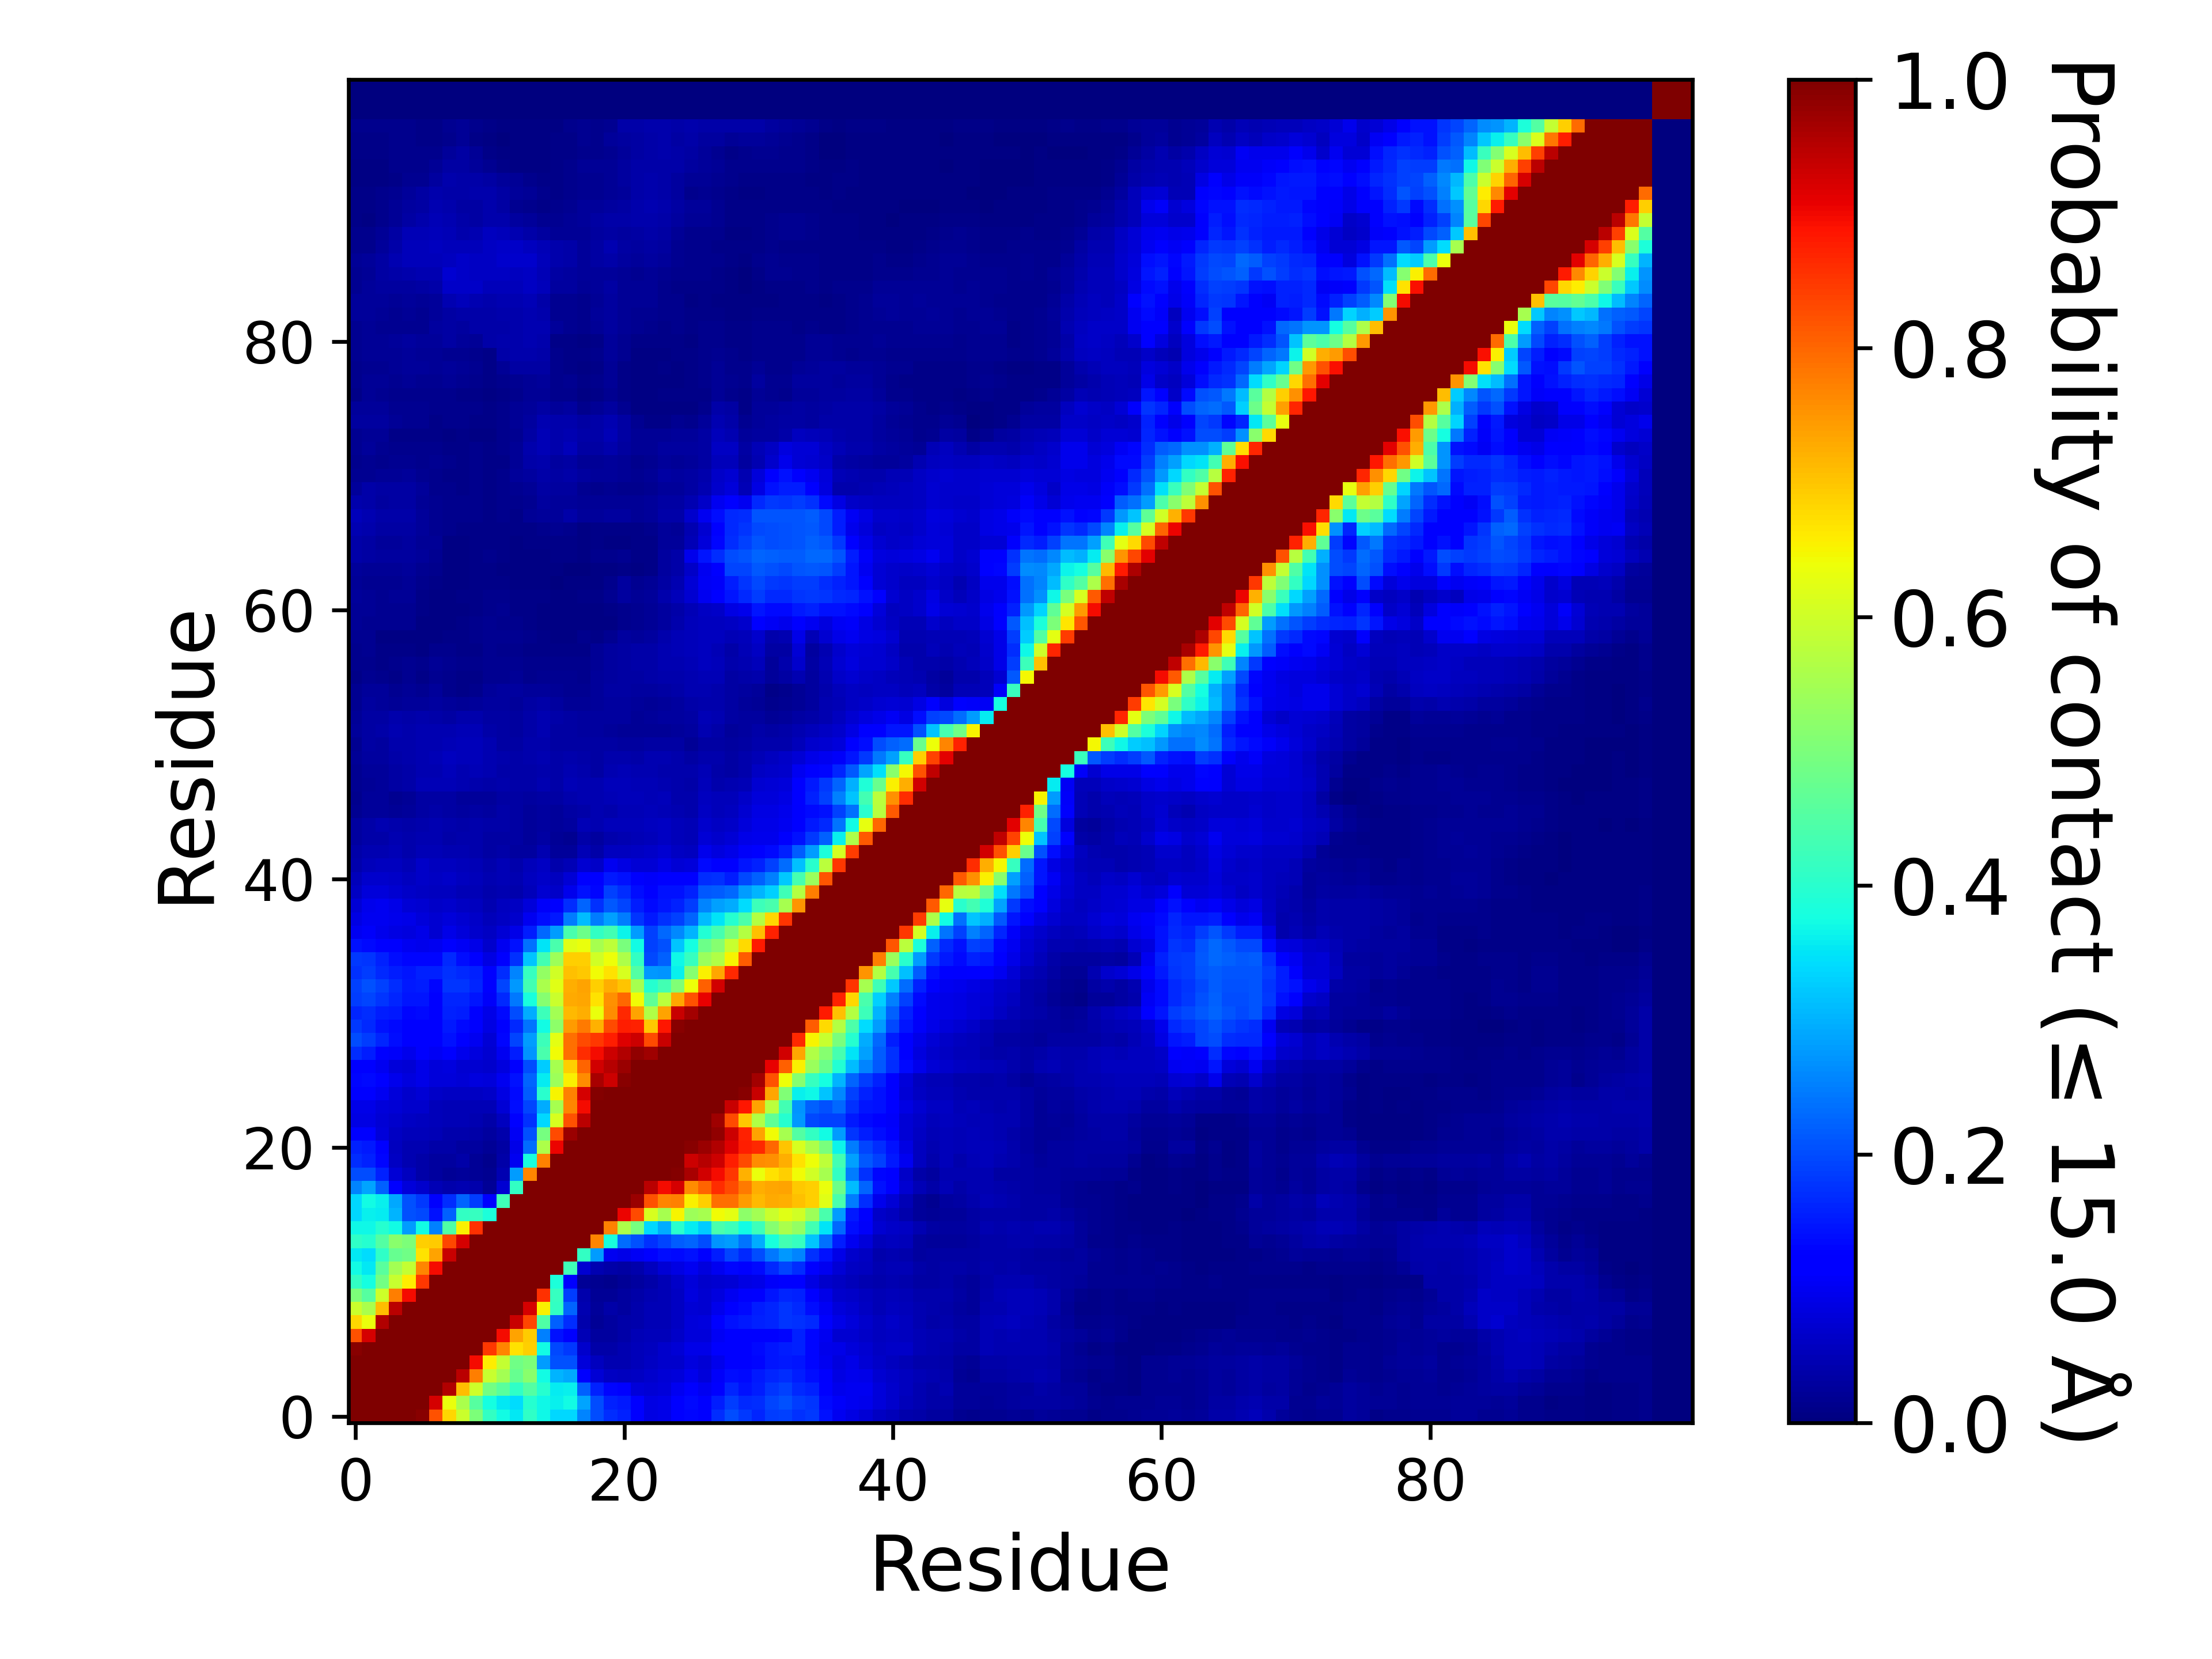

The table this chart was drawn from, first rows:
, 1, 2, 3, 4, 5, 6, 7, 8, 9, 10, 11, 12, 13, 14, 15, 16, 17, 18, 19, 20, 21, 22, 23
1, 1.0, 1.0, 1.0, 1.0, 1.0, 0.992, 0.8208, 0.6808, 0.5948, 0.5006, 0.4118, 0.3738, 0.3548, 0.4094, 0.3676, 0.3363, 0.3379, 0.2568, 0.2001, 0.1718, 0.1564, 0.1189, 0.08953
2, 1.0, 1.0, 1.0, 1.0, 1.0, 1.0, 0.9239, 0.6353, 0.5559, 0.4564, 0.3773, 0.3525, 0.343, 0.3975, 0.3708, 0.3606, 0.3712, 0.2866, 0.2015, 0.1601, 0.1518, 0.1236, 0.08668
3, 1.0, 1.0, 1.0, 1.0, 1.0, 1.0, 1.0, 0.9558, 0.7101, 0.598, 0.4885, 0.4604, 0.4085, 0.4518, 0.3946, 0.3591, 0.3623, 0.2208, 0.1566, 0.1298, 0.1159, 0.07857, 0.07567
4, 1.0, 1.0, 1.0, 1.0, 1.0, 1.0, 1.0, 1.0, 0.9483, 0.776, 0.5908, 0.5478, 0.4742, 0.5168, 0.3726, 0.3025, 0.2899, 0.1263, 0.07701, 0.0608, 0.05797, 0.06059, 0.06741
5, 1.0, 1.0, 1.0, 1.0, 1.0, 1.0, 1.0, 1.0, 1, 0.8946, 0.657, 0.5897, 0.4847, 0.5008, 0.2796, 0.2046, 0.2069, 0.08117, 0.05568, 0.04438, 0.04414, 0.05305, 0.05963
6, 0.992, 1.0, 1.0, 1.0, 1.0, 1.0, 1.0, 1.0, 1.0, 1.0, 0.848, 0.768, 0.6686, 0.6914, 0.3711, 0.1986, 0.1835, 0.06823, 0.03705, 0.03742, 0.04401, 0.05087, 0.05653
7, 0.8208, 0.9239, 1.0, 1.0, 1.0, 1.0, 1.0, 1.0, 1.0, 1.0, 1.0, 0.8959, 0.7373, 0.6937, 0.2505, 0.1416, 0.1121, 0.04806, 0.0299, 0.0275, 0.03762, 0.04748, 0.05147
8, 0.6808, 0.6353, 0.9558, 1.0, 1.0, 1.0, 1.0, 1.0, 1.0, 1.0, 1.0, 1.0, 0.9359, 0.8357, 0.4474, 0.2193, 0.1712, 0.04264, 0.02271, 0.03033, 0.03618, 0.04197, 0.04754
9, 0.5948, 0.5559, 0.7101, 0.9483, 1, 1.0, 1.0, 1.0, 1.0, 1.0, 1.0, 1.0, 1.0, 0.9255, 0.6551, 0.4102, 0.2264, 0.04492, 0.0263, 0.03563, 0.03108, 0.03999, 0.0487
10, 0.5006, 0.4564, 0.598, 0.776, 0.8946, 1.0, 1.0, 1.0, 1.0, 1.0, 1.0, 1.0, 1.0, 1.0, 0.8574, 0.4144, 0.1847, 0.04223, 0.02138, 0.01998, 0.0309, 0.03579, 0.04519
11, 0.4118, 0.3773, 0.4885, 0.5908, 0.657, 0.848, 1.0, 1.0, 1.0, 1.0, 1.0, 1.0, 1.0, 1.0, 1.0, 0.3831, 0.1177, 0.02172, 0.01652, 0.01416, 0.02052, 0.02852, 0.03748
12, 0.3738, 0.3525, 0.4604, 0.5478, 0.5897, 0.768, 0.8959, 1.0, 1.0, 1.0, 1.0, 1.0, 1.0, 1.0, 1.0, 1.0, 0.4271, 0.07277, 0.04506, 0.03612, 0.03455, 0.04239, 0.05734
13, 0.3548, 0.343, 0.4085, 0.4742, 0.4847, 0.6686, 0.7373, 0.9359, 1.0, 1.0, 1.0, 1.0, 1.0, 1.0, 1.0, 1.0, 1.0, 0.4119, 0.2801, 0.09791, 0.09337, 0.1048, 0.1154
14, 0.4094, 0.3975, 0.4518, 0.5168, 0.5008, 0.6914, 0.6937, 0.8357, 0.9255, 1.0, 1.0, 1.0, 1.0, 1.0, 1.0, 1.0, 1.0, 1.0, 0.7668, 0.3826, 0.2315, 0.205, 0.174
15, 0.3676, 0.3708, 0.3946, 0.3726, 0.2796, 0.3711, 0.2505, 0.4474, 0.6551, 0.8574, 1.0, 1.0, 1.0, 1.0, 1.0, 1.0, 1.0, 1.0, 1.0, 0.7715, 0.5615, 0.4945, 0.3359
16, 0.3363, 0.3606, 0.3591, 0.3025, 0.2046, 0.1986, 0.1416, 0.2193, 0.4102, 0.4144, 0.3831, 1.0, 1.0, 1.0, 1.0, 1.0, 1.0, 1.0, 1.0, 1.0, 0.9031, 0.8285, 0.6103
17, 0.3379, 0.3712, 0.3623, 0.2899, 0.2069, 0.1835, 0.1121, 0.1712, 0.2264, 0.1847, 0.1177, 0.4271, 1.0, 1.0, 1.0, 1.0, 1.0, 1.0, 1.0, 1.0, 1.0, 0.9765, 0.8241
18, 0.2568, 0.2866, 0.2208, 0.1263, 0.08117, 0.06823, 0.04806, 0.04264, 0.04492, 0.04223, 0.02172, 0.07277, 0.4119, 1.0, 1.0, 1.0, 1.0, 1.0, 1.0, 1.0, 1.0, 1.0, 0.9465
19, 0.2001, 0.2015, 0.1566, 0.07701, 0.05568, 0.03705, 0.0299, 0.02271, 0.0263, 0.02138, 0.01652, 0.04506, 0.2801, 0.7668, 1.0, 1.0, 1.0, 1.0, 1.0, 1.0, 1.0, 1.0, 1.0
20, 0.1718, 0.1601, 0.1298, 0.0608, 0.04438, 0.03742, 0.0275, 0.03033, 0.03563, 0.01998, 0.01416, 0.03612, 0.09791, 0.3826, 0.7715, 1.0, 1.0, 1.0, 1.0, 1.0, 1.0, 1.0, 1.0
21, 0.1564, 0.1518, 0.1159, 0.05797, 0.04414, 0.04401, 0.03762, 0.03618, 0.03108, 0.0309, 0.02052, 0.03455, 0.09337, 0.2315, 0.5615, 0.9031, 1.0, 1.0, 1.0, 1.0, 1.0, 1.0, 1.0
22, 0.1189, 0.1236, 0.07857, 0.06059, 0.05305, 0.05087, 0.04748, 0.04197, 0.03999, 0.03579, 0.02852, 0.04239, 0.1048, 0.205, 0.4945, 0.8285, 0.9765, 1.0, 1.0, 1.0, 1.0, 1.0, 1.0
23, 0.08953, 0.08668, 0.07567, 0.06741, 0.05963, 0.05653, 0.05147, 0.04754, 0.0487, 0.04519, 0.03748, 0.05734, 0.1154, 0.174, 0.3359, 0.6103, 0.8241, 0.9465, 1.0, 1.0, 1.0, 1.0, 1.0
24, 0.09026, 0.09156, 0.08038, 0.07637, 0.06951, 0.06676, 0.05371, 0.0486, 0.04914, 0.04955, 0.0483, 0.07473, 0.1395, 0.1932, 0.2954, 0.554, 0.7675, 0.8958, 0.9987, 1.0, 1.0, 1.0, 1.0
25, 0.1217, 0.1229, 0.09881, 0.08095, 0.0701, 0.07601, 0.06282, 0.05892, 0.05877, 0.06111, 0.06416, 0.08643, 0.1361, 0.2149, 0.4023, 0.6506, 0.7702, 0.9247, 0.9955, 0.9979, 1.0, 1.0, 1.0
26, 0.1321, 0.1351, 0.1176, 0.09662, 0.08574, 0.09108, 0.08067, 0.0803, 0.0758, 0.08225, 0.07876, 0.09793, 0.1436, 0.2265, 0.3582, 0.5396, 0.6524, 0.7606, 0.9621, 0.93, 0.9907, 1.0, 1.0
27, 0.1177, 0.1193, 0.09877, 0.07889, 0.07788, 0.09168, 0.07985, 0.08339, 0.07291, 0.07381, 0.06665, 0.0829, 0.1175, 0.2013, 0.3254, 0.5533, 0.6885, 0.8019, 0.9274, 0.9504, 0.9756, 0.9986, 1.0
28, 0.1685, 0.1561, 0.1284, 0.1075, 0.09699, 0.1107, 0.1033, 0.1143, 0.09497, 0.08576, 0.07229, 0.09949, 0.1545, 0.2698, 0.4387, 0.6414, 0.7897, 0.8616, 0.8961, 0.9312, 0.9565, 0.9815, 0.9698
29, 0.2021, 0.1867, 0.1637, 0.1378, 0.1201, 0.1237, 0.1244, 0.1409, 0.1245, 0.1002, 0.07447, 0.1292, 0.1951, 0.2787, 0.424, 0.6264, 0.7914, 0.8304, 0.8487, 0.8781, 0.9141, 0.9319, 0.8318
30, 0.1817, 0.1671, 0.1416, 0.1334, 0.1217, 0.1252, 0.1182, 0.1505, 0.135, 0.1113, 0.08722, 0.1243, 0.1658, 0.2403, 0.3723, 0.5197, 0.7435, 0.7794, 0.7188, 0.8288, 0.875, 0.8739, 0.6968
31, 0.1627, 0.1682, 0.1562, 0.1504, 0.1319, 0.1333, 0.126, 0.157, 0.154, 0.1223, 0.09327, 0.1363, 0.2003, 0.2962, 0.4241, 0.5499, 0.7115, 0.7242, 0.6335, 0.7595, 0.8646, 0.7366, 0.5658
32, 0.1858, 0.1943, 0.1783, 0.1634, 0.1464, 0.1478, 0.1261, 0.1634, 0.1611, 0.1474, 0.1092, 0.1643, 0.2424, 0.3799, 0.5139, 0.5959, 0.7266, 0.7326, 0.6697, 0.7551, 0.799, 0.6411, 0.4675
33, 0.1905, 0.204, 0.189, 0.1704, 0.1494, 0.1532, 0.132, 0.1778, 0.1786, 0.1619, 0.1233, 0.1931, 0.2763, 0.4329, 0.5549, 0.6249, 0.7236, 0.7363, 0.689, 0.724, 0.7021, 0.5546, 0.3959
34, 0.174, 0.1861, 0.1647, 0.154, 0.1457, 0.1589, 0.1574, 0.1725, 0.165, 0.1571, 0.115, 0.1695, 0.2545, 0.4143, 0.5277, 0.6019, 0.704, 0.6957, 0.6436, 0.6717, 0.6104, 0.4515, 0.2758
35, 0.1815, 0.1769, 0.1564, 0.1405, 0.1293, 0.1298, 0.1317, 0.1644, 0.1373, 0.1178, 0.08769, 0.1205, 0.1734, 0.3184, 0.4318, 0.5406, 0.6883, 0.6883, 0.6045, 0.6402, 0.5599, 0.4134, 0.1989
36, 0.1422, 0.1365, 0.1227, 0.1118, 0.1008, 0.09731, 0.1015, 0.1116, 0.1044, 0.08996, 0.0699, 0.1005, 0.1444, 0.2362, 0.3509, 0.4411, 0.6229, 0.6367, 0.5512, 0.5792, 0.4985, 0.372, 0.1878
37, 0.1001, 0.1072, 0.09598, 0.08974, 0.08376, 0.09312, 0.07117, 0.09055, 0.07848, 0.07008, 0.05919, 0.07516, 0.09313, 0.1555, 0.2277, 0.2777, 0.4404, 0.4813, 0.4134, 0.4307, 0.3661, 0.2811, 0.1903
38, 0.08594, 0.1001, 0.09828, 0.09573, 0.08985, 0.07964, 0.07287, 0.08042, 0.07204, 0.06304, 0.05359, 0.06103, 0.06902, 0.09772, 0.1393, 0.1515, 0.2491, 0.309, 0.2476, 0.2833, 0.2473, 0.1792, 0.1488
39, 0.07632, 0.09556, 0.1006, 0.09295, 0.07799, 0.07215, 0.06534, 0.06648, 0.06173, 0.05577, 0.04615, 0.05779, 0.0601, 0.07966, 0.1089, 0.1106, 0.1695, 0.2255, 0.1727, 0.2121, 0.1941, 0.1535, 0.1345
40, 0.06132, 0.08199, 0.07849, 0.0729, 0.06566, 0.06231, 0.058, 0.05729, 0.05018, 0.04691, 0.03939, 0.04564, 0.03987, 0.05348, 0.07418, 0.06398, 0.09625, 0.1431, 0.1295, 0.1877, 0.1703, 0.1385, 0.1284
41, 0.05331, 0.06748, 0.0689, 0.06614, 0.05794, 0.06344, 0.06177, 0.06416, 0.05649, 0.05277, 0.04527, 0.05013, 0.04367, 0.05606, 0.06489, 0.05693, 0.07669, 0.1232, 0.114, 0.1493, 0.142, 0.1097, 0.1056
42, 0.04264, 0.05189, 0.05648, 0.05705, 0.04941, 0.06279, 0.05777, 0.05659, 0.05458, 0.04847, 0.04191, 0.04862, 0.0396, 0.0514, 0.06086, 0.04255, 0.04708, 0.0736, 0.0663, 0.09847, 0.08748, 0.07661, 0.07723
43, 0.03547, 0.04393, 0.04318, 0.04839, 0.04211, 0.0489, 0.0475, 0.0448, 0.04492, 0.0417, 0.0349, 0.03669, 0.02921, 0.03056, 0.04389, 0.02663, 0.02622, 0.04989, 0.0363, 0.0579, 0.05784, 0.05888, 0.0663
44, 0.03045, 0.03681, 0.0366, 0.04329, 0.03974, 0.04601, 0.04403, 0.03814, 0.04063, 0.03964, 0.03151, 0.03366, 0.03193, 0.02386, 0.03133, 0.0227, 0.01933, 0.03795, 0.0285, 0.0408, 0.04575, 0.04889, 0.05444
45, 0.02759, 0.03697, 0.04367, 0.04117, 0.03567, 0.0429, 0.04513, 0.04068, 0.03655, 0.0392, 0.03568, 0.03749, 0.03322, 0.02539, 0.0287, 0.02393, 0.03064, 0.0473, 0.04563, 0.05357, 0.05416, 0.05437, 0.05793
46, 0.01785, 0.02712, 0.02591, 0.0224, 0.02411, 0.0339, 0.03831, 0.03375, 0.02926, 0.03253, 0.02838, 0.03801, 0.03281, 0.02647, 0.0275, 0.02562, 0.0337, 0.03749, 0.04482, 0.04249, 0.0485, 0.05028, 0.05091
47, 0.01453, 0.02454, 0.02469, 0.01949, 0.02169, 0.03356, 0.03459, 0.03308, 0.02371, 0.02566, 0.0261, 0.03448, 0.03395, 0.02955, 0.0339, 0.03351, 0.04115, 0.04513, 0.04396, 0.0507, 0.05284, 0.05252, 0.0504
48, 0.01688, 0.02121, 0.02552, 0.03235, 0.03755, 0.04845, 0.04996, 0.04787, 0.04339, 0.04273, 0.03903, 0.03909, 0.0383, 0.03676, 0.04368, 0.0389, 0.04736, 0.04656, 0.04412, 0.05399, 0.05345, 0.04927, 0.04723
49, 0.01756, 0.02534, 0.02525, 0.03505, 0.03606, 0.04489, 0.04591, 0.0516, 0.04482, 0.04696, 0.04483, 0.03847, 0.0355, 0.03665, 0.04161, 0.03634, 0.04511, 0.04145, 0.03513, 0.04571, 0.04788, 0.04515, 0.04529
50, 0.01987, 0.02972, 0.03107, 0.03812, 0.04068, 0.04595, 0.04748, 0.05573, 0.05178, 0.05146, 0.04592, 0.04146, 0.03602, 0.04067, 0.04345, 0.03617, 0.04007, 0.03677, 0.03453, 0.04235, 0.04269, 0.03813, 0.04463
51, 0.01565, 0.03159, 0.02893, 0.04032, 0.04183, 0.04675, 0.04549, 0.05027, 0.05273, 0.05349, 0.04377, 0.03456, 0.03304, 0.03927, 0.04168, 0.0319, 0.0343, 0.0329, 0.03268, 0.0321, 0.02962, 0.03111, 0.03405
52, 0.02523, 0.03515, 0.03655, 0.04374, 0.04233, 0.04663, 0.04513, 0.04628, 0.05021, 0.04889, 0.0388, 0.03223, 0.03122, 0.03815, 0.04313, 0.0319, 0.03474, 0.0308, 0.03022, 0.02558, 0.02296, 0.02053, 0.02145
53, 0.02292, 0.03233, 0.03286, 0.04045, 0.03894, 0.04062, 0.03517, 0.03391, 0.04044, 0.04071, 0.03137, 0.03146, 0.03018, 0.03616, 0.04484, 0.03663, 0.0313, 0.02946, 0.02943, 0.02877, 0.03013, 0.02184, 0.02599
54, 0.0159, 0.02796, 0.02537, 0.02304, 0.02616, 0.02631, 0.03112, 0.02558, 0.02003, 0.02539, 0.02793, 0.02843, 0.02668, 0.03139, 0.03519, 0.02788, 0.0225, 0.02111, 0.024, 0.02984, 0.03064, 0.02412, 0.0232
55, 0.01607, 0.0252, 0.02655, 0.01946, 0.02139, 0.01606, 0.02525, 0.01377, 0.01167, 0.01346, 0.02432, 0.0276, 0.02788, 0.025, 0.02667, 0.02219, 0.01919, 0.01576, 0.02562, 0.03336, 0.03484, 0.03038, 0.03106
56, 0.01089, 0.0164, 0.01411, 0.01059, 0.01745, 0.00971, 0.01852, 0.01207, 0.01019, 0.01031, 0.0171, 0.01837, 0.0209, 0.01519, 0.01668, 0.01807, 0.01599, 0.01467, 0.02472, 0.031, 0.03237, 0.03248, 0.03796
57, 0.01385, 0.01345, 0.00936, 0.01215, 0.01847, 0.01407, 0.02033, 0.01734, 0.01401, 0.01237, 0.01563, 0.01598, 0.01569, 0.0146, 0.01489, 0.01341, 0.01213, 0.01287, 0.02177, 0.02852, 0.03163, 0.03534, 0.03773
58, 0.01469, 0.01716, 0.00917, 0.00985, 0.01128, 0.006395, 0.01346, 0.01215, 0.01152, 0.0107, 0.01578, 0.01435, 0.01449, 0.01137, 0.01066, 0.00914, 0.009495, 0.0117, 0.01959, 0.02785, 0.03321, 0.03525, 0.03869
59, 0.01637, 0.0185, 0.00695, 0.00762, 0.007695, 0.00603, 0.00764, 0.00882, 0.01133, 0.01338, 0.01944, 0.01726, 0.01632, 0.01323, 0.009115, 0.00567, 0.0072, 0.01233, 0.01146, 0.01831, 0.03069, 0.02686, 0.02856
60, 0.01965, 0.01818, 0.01587, 0.01777, 0.01746, 0.00659, 0.0069, 0.0076, 0.00949, 0.0128, 0.01796, 0.01524, 0.01253, 0.01079, 0.007465, 0.00444, 0.0044, 0.007705, 0.005595, 0.00531, 0.014, 0.01777, 0.02201
... 40 more rows
